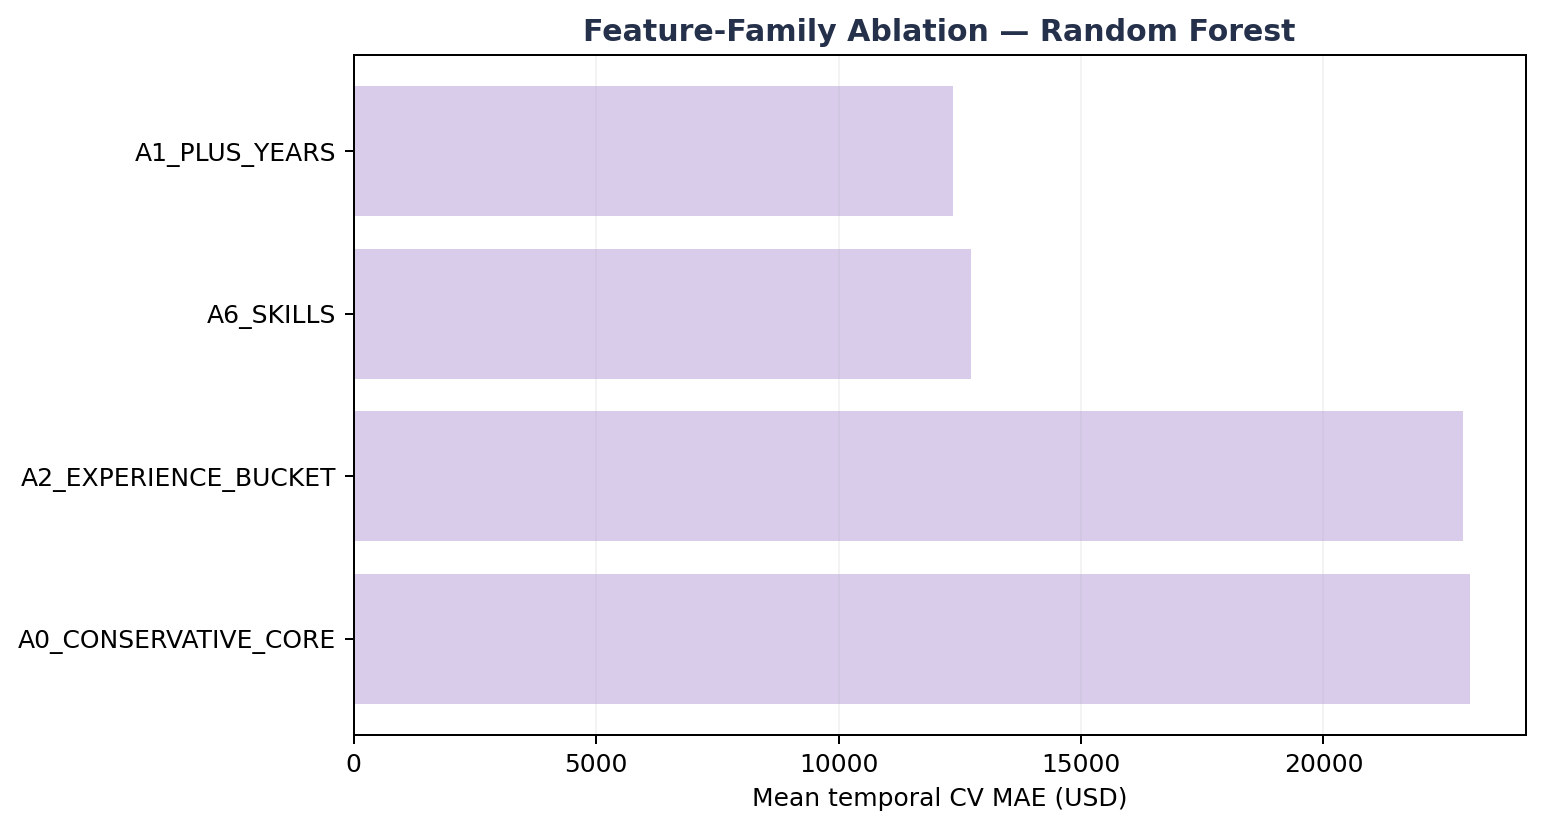

The file beside this chart, header and first rows:
experiment, feature_count_raw, CV_MAE_mean, CV_RMSE_mean, CV_R2_mean, MAE_improvement_vs_A0_pct
A1_PLUS_YEARS, 11, 12357, 22530, 0.8822, 46.32
A6_SKILLS, 13, 12739, 23065, 0.8767, 44.66
A2_EXPERIENCE_BUCKET, 11, 22888, 37220, 0.6884, 0.568
A0_CONSERVATIVE_CORE, 10, 23019, 37424, 0.6849, 0.0
